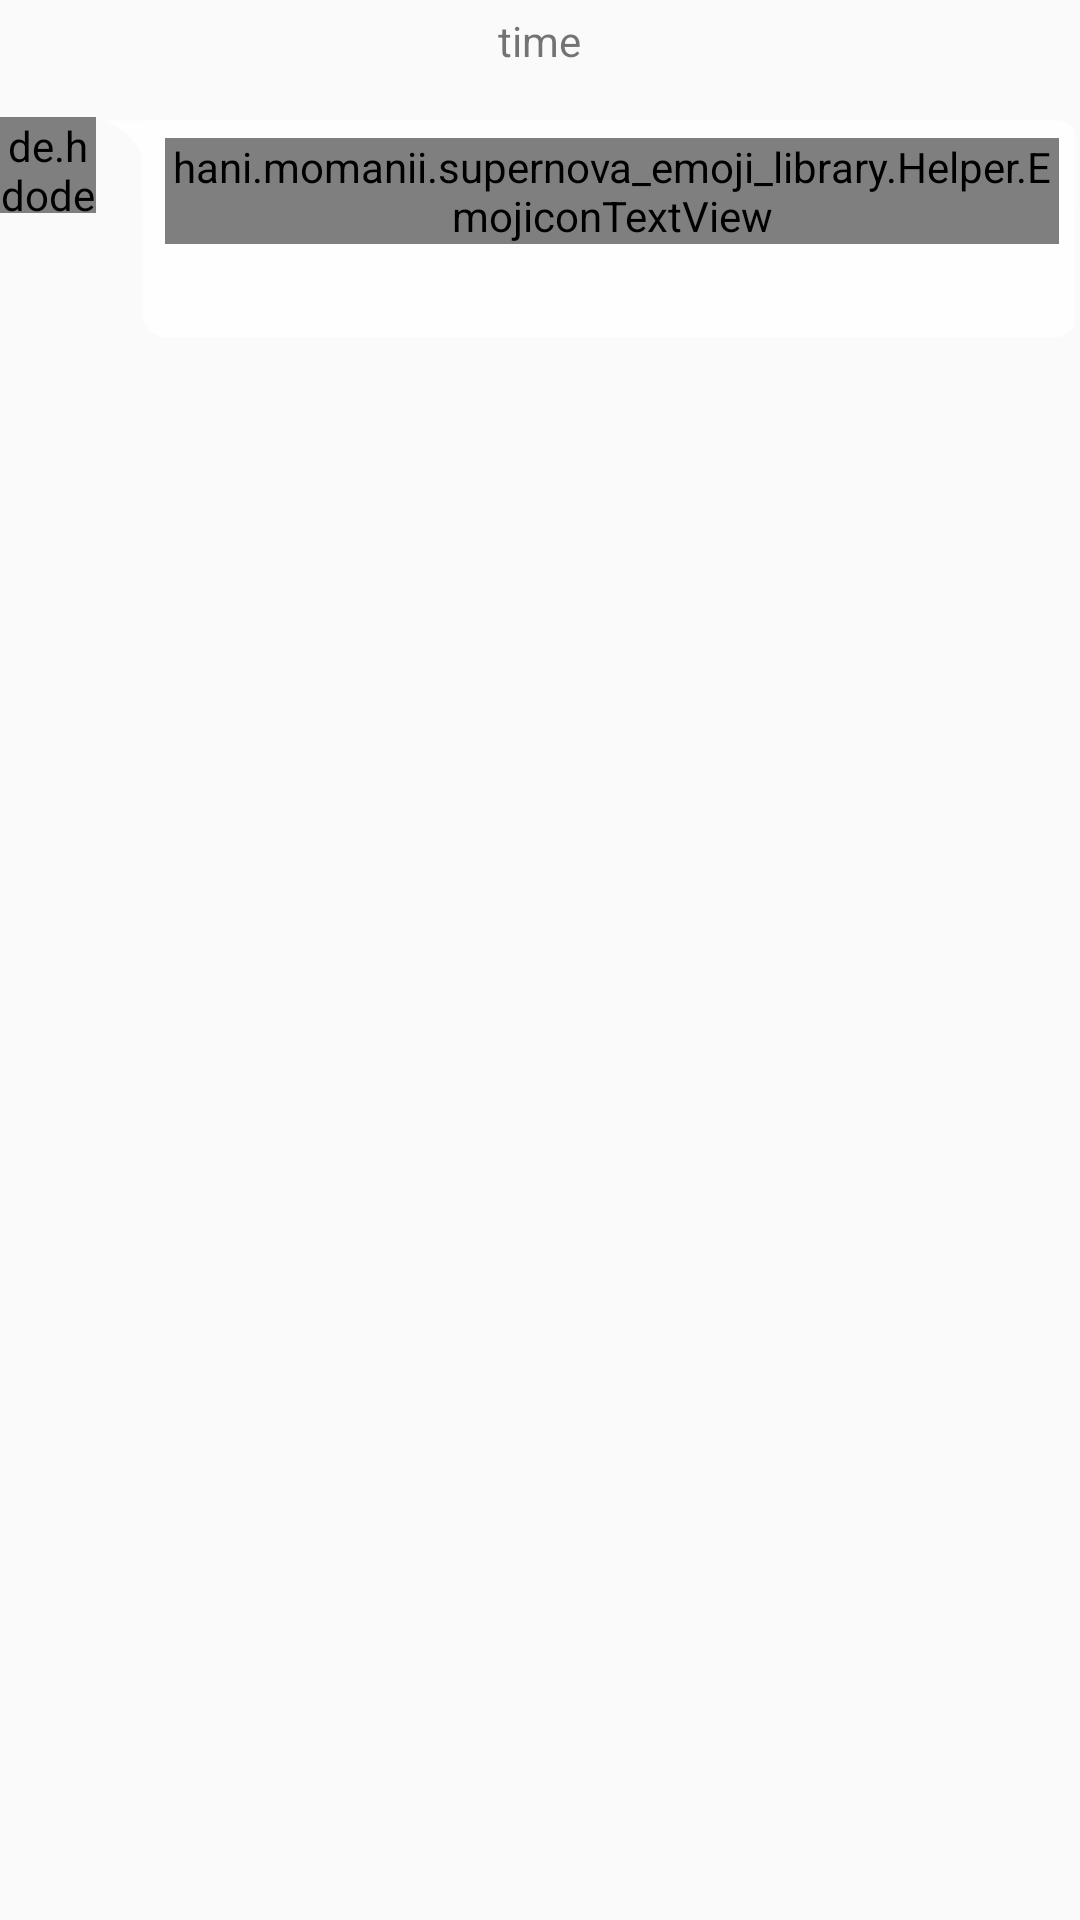

Layout XML and referenced resources for this Android screen:
<!-- AndroidManifest.xml: application theme AppTheme -->
<!-- res/layout/chat_message_incoming.xml -->
<?xml version="1.0" encoding="utf-8"?>
<RelativeLayout xmlns:android="http://schemas.android.com/apk/res/android"
    xmlns:emojicon="http://schemas.android.com/apk/res-auto"
    android:layout_width="match_parent"
    android:layout_height="wrap_content"
    android:layout_marginEnd="12dp"
    android:layout_marginStart="12dp"
    android:layout_marginTop="12dp"
    android:orientation="vertical">

    <TextView
        android:id="@+id/timeText"
        android:layout_width="wrap_content"
        android:layout_height="wrap_content"
        android:layout_alignParentTop="true"
        android:layout_centerHorizontal="true"
        android:text="time"
        android:padding="4dp"
        android:layout_marginBottom="12dp"
        android:textSize="14sp" />

    <de.hdodenhof.circleimageview.CircleImageView
        android:id="@+id/message_user_photo"
        android:layout_width="@dimen/chat_photo_size"
        android:layout_height="@dimen/chat_photo_size"
        android:background="@drawable/user_icon"
        android:layout_below="@+id/timeText"
        android:layout_alignParentStart="true" />

    <RelativeLayout
        android:id="@+id/message_container"
        android:layout_width="wrap_content"
        android:layout_height="wrap_content"
        android:background="@drawable/incoming_message"
        android:layout_alignTop="@+id/message_user_photo"
        android:layout_toEndOf="@+id/message_user_photo">

        <hani.momanii.supernova_emoji_library.Helper.EmojiconTextView
            android:id="@+id/message_text"
            android:layout_width="wrap_content"
            android:layout_height="wrap_content"
            android:layout_alignParentStart="true"
            android:textSize="18sp"
            emojicon:emojiconSize="18sp" />

        <TextView
            android:id="@+id/message_user_name"
            android:layout_width="wrap_content"
            android:layout_height="wrap_content"
            android:layout_below="@id/message_text"
            android:layout_marginTop="8dp"
            android:textColor="@color/chat_message_user_date_color"
            android:textSize="12sp" />

        <TextView
            android:id="@+id/message_time"
            android:layout_width="wrap_content"
            android:layout_height="wrap_content"
            android:layout_alignBottom="@id/message_user_name"
            android:layout_marginStart="16dp"
            android:layout_toEndOf="@id/message_user_name"
            android:textColor="@color/chat_message_user_date_color"
            android:textSize="12sp" />
    </RelativeLayout>

</RelativeLayout>
<!-- resources referenced by this layout -->
<resources>
  <color name="chat_message_user_date_color">#bdbdbd</color>
  <dimen name="chat_photo_size">32dp</dimen>
  <!-- drawable user_icon: png bitmap (drawable, 2029 bytes) -->
  <style name="AppTheme" parent="Theme.AppCompat.Light.NoActionBar">
          
          <item name="colorPrimary">@color/colorPrimary</item>
          <item name="colorPrimaryDark">@color/colorPrimaryDark</item>
          <item name="colorAccent">@color/colorAccent</item>
          <item name="colorControlNormal">@color/colorAccent</item>
          <item name="textColorError">@color/invalid_info_test_color</item>
      </style>
  <color name="colorPrimary">#2bbc9b</color>
  <color name="colorPrimaryDark">#24a185</color>
  <color name="colorAccent">#ffffff</color>
  <color name="invalid_info_test_color">#EE6767</color>
</resources>
